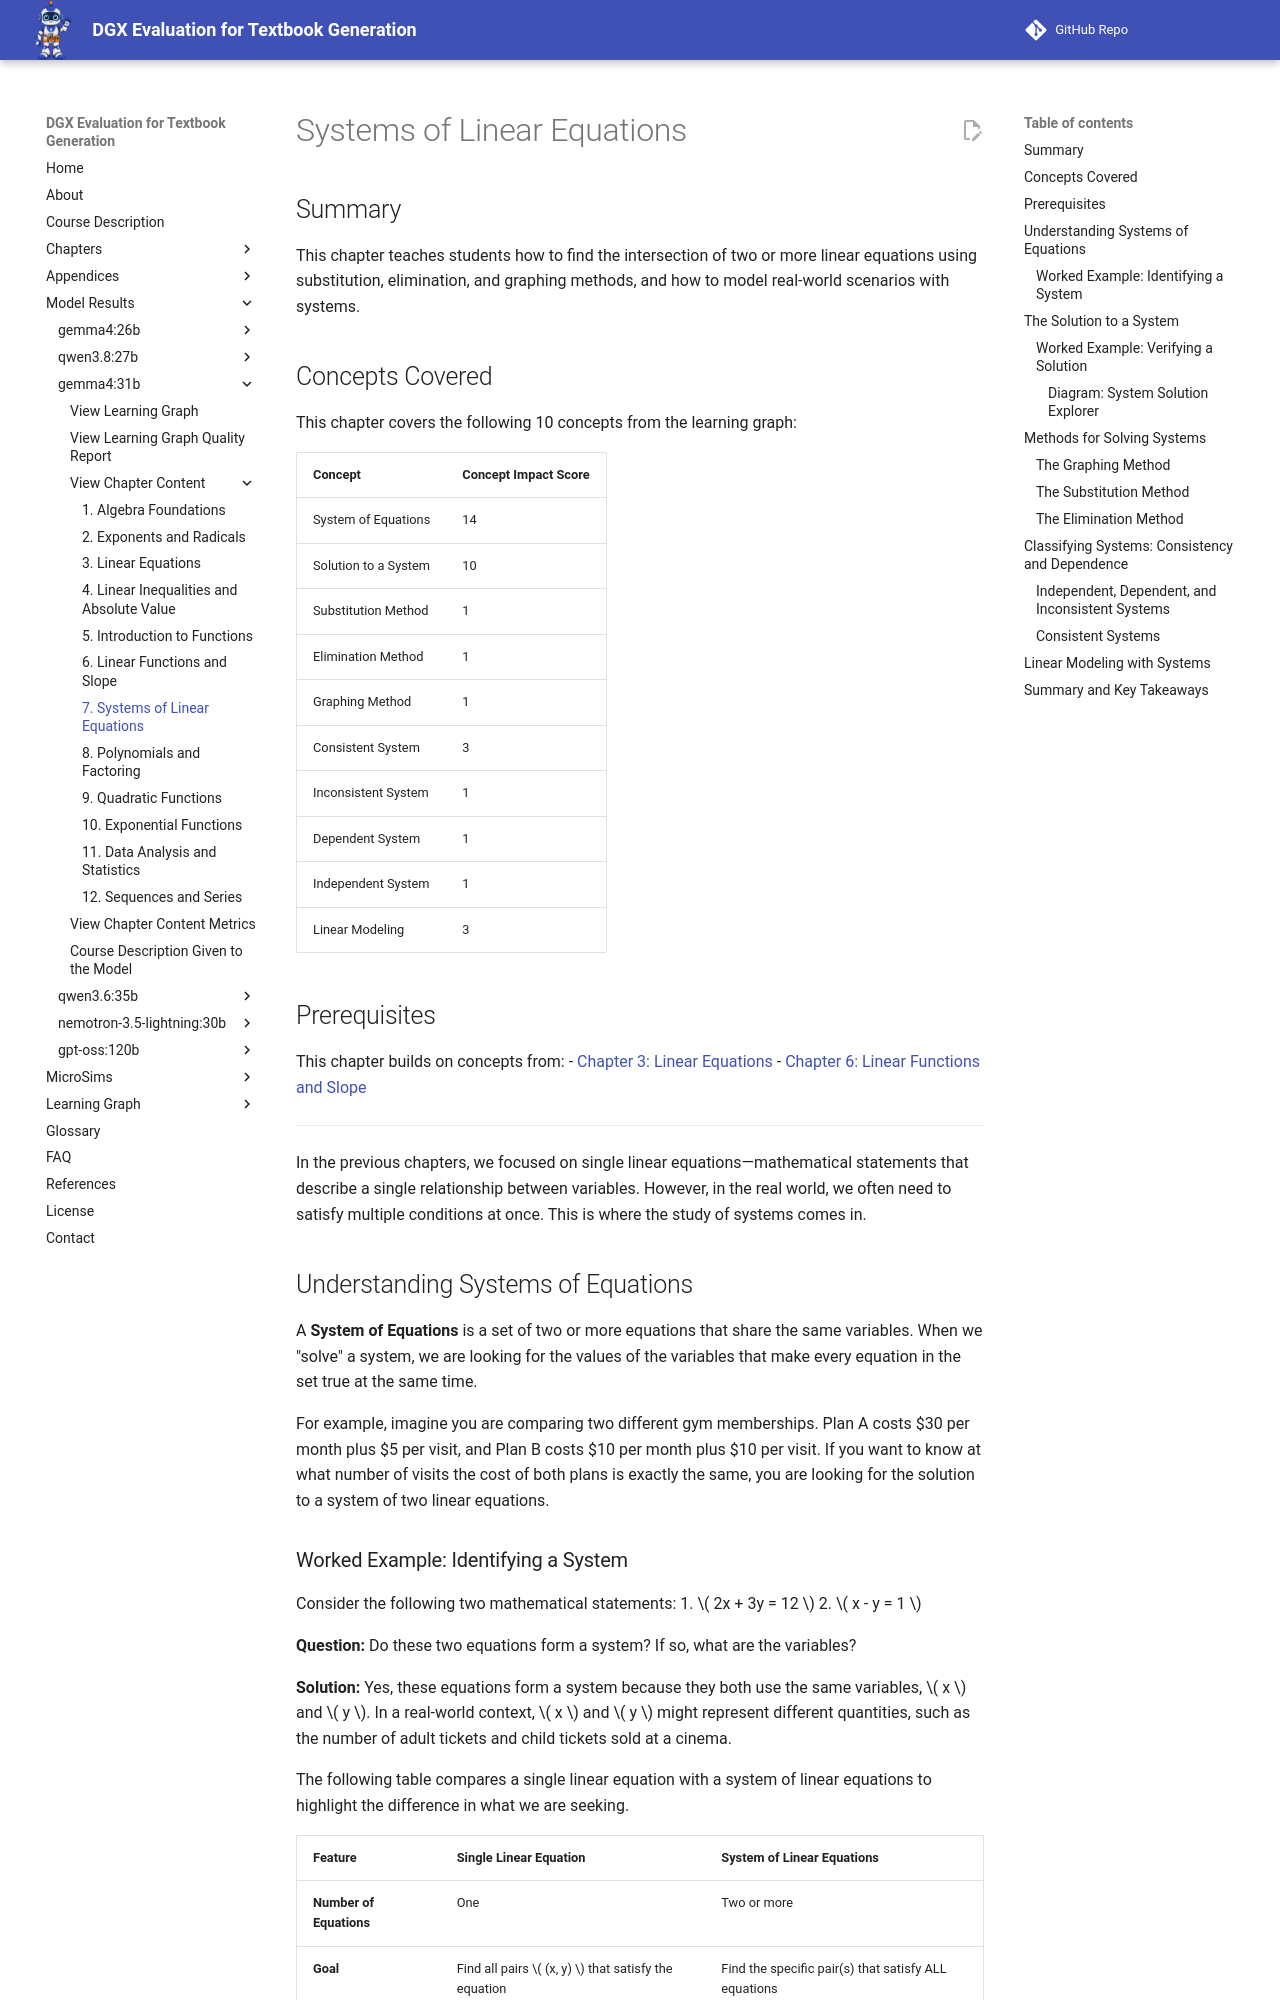

repository: dmccreary/dgx-eval · page: models/gemma4-31b/chapters/07-systems-linear-equations/index.html · generator: mkdocs

---
title: "Systems of Linear Equations"
description: "Learn to solve systems of linear equations using substitution, elimination, and graphing."
generated_by: claude skill chapter-content-generator
date: "2026-10-11 12:00:00"
version: 1.11
---

# Systems of Linear Equations

## Summary

This chapter teaches students how to find the intersection of two or more linear equations using substitution, elimination, and graphing methods, and how to model real-world scenarios with systems.

## Concepts Covered

This chapter covers the following 10 concepts from the learning graph:

| Concept | Concept Impact Score |
|---------|-----------------------|
| System of Equations | 14 |
| Solution to a System | 10 |
| Substitution Method | 1 |
| Elimination Method | 1 |
| Graphing Method | 1 |
| Consistent System | 3 |
| Inconsistent System | 1 |
| Dependent System | 1 |
| Independent System | 1 |
| Linear Modeling | 3 |

## Prerequisites

This chapter builds on concepts from:
- [Chapter 3: Linear Equations](../03-linear-equations/index.md)
- [Chapter 6: Linear Functions and Slope](../06-linear-functions-slope/index.md)


---

In the previous chapters, we focused on single linear equations—mathematical statements that describe a single relationship between variables. However, in the real world, we often need to satisfy multiple conditions at once. This is where the study of systems comes in.

## Understanding Systems of Equations

A **System of Equations** is a set of two or more equations that share the same variables. When we "solve" a system, we are looking for the values of the variables that make every equation in the set true at the same time.

For example, imagine you are comparing two different gym memberships. Plan A costs \$30 per month plus \$5 per visit, and Plan B costs \$10 per month plus \$10 per visit. If you want to know at what number of visits the cost of both plans is exactly the same, you are looking for the solution to a system of two linear equations.

### Worked Example: Identifying a System

Consider the following two mathematical statements:
1. \( 2x + 3y = 12 \)
2. \( x - y = 1 \)

**Question:** Do these two equations form a system? If so, what are the variables?

**Solution:**
Yes, these equations form a system because they both use the same variables, \( x \) and \( y \). In a real-world context, \( x \) and \( y \) might represent different quantities, such as the number of adult tickets and child tickets sold at a cinema.

The following table compares a single linear equation with a system of linear equations to highlight the difference in what we are seeking.

| Feature | Single Linear Equation | System of Linear Equations |
|-------|--------------------------|-------------------------------|
| **Number of Equations** | One | Two or more |
| **Goal** | Find all pairs \( (x, y) \) that satisfy the equation | Find the specific pair(s) that satisfy ALL equations |
| **Graphical Result** | A single line | The intersection of multiple lines |
| **Typical Solution** | Infinite solutions (every point on the line) | Often a single point, no points, or infinite points |

## The Solution to a System

A **Solution to a System** is an ordered pair \( (x, y) \) that is a solution to every equation in the system. Graphically, if each equation is represented by a line, the solution is the point where the lines intersect.

If a point lies on one line but not the other, it is a solution to that individual equation, but it is NOT a solution to the system.

### Worked Example: Verifying a Solution

Is the point \( (2, 3) \) a solution to the following system?
\[
\begin{cases} 
x + y = 5 \\
2x - y = 1 
\end{cases}
\]

**Solution:**
To verify, substitute \( x = 2 \) and \( y = 3 \) into both equations.

1. Check the first equation:
   \( 2 + 3 = 5 \)
   \( 5 = 5 \) (True)

2. Check the second equation:
   \( 2(2) - 3 = 1 \)
   \( 4 - 3 = 1 \)
   \( 1 = 1 \) (True)

Since the point \( (2, 3) \) satisfies both equations, it is a solution to the system.
